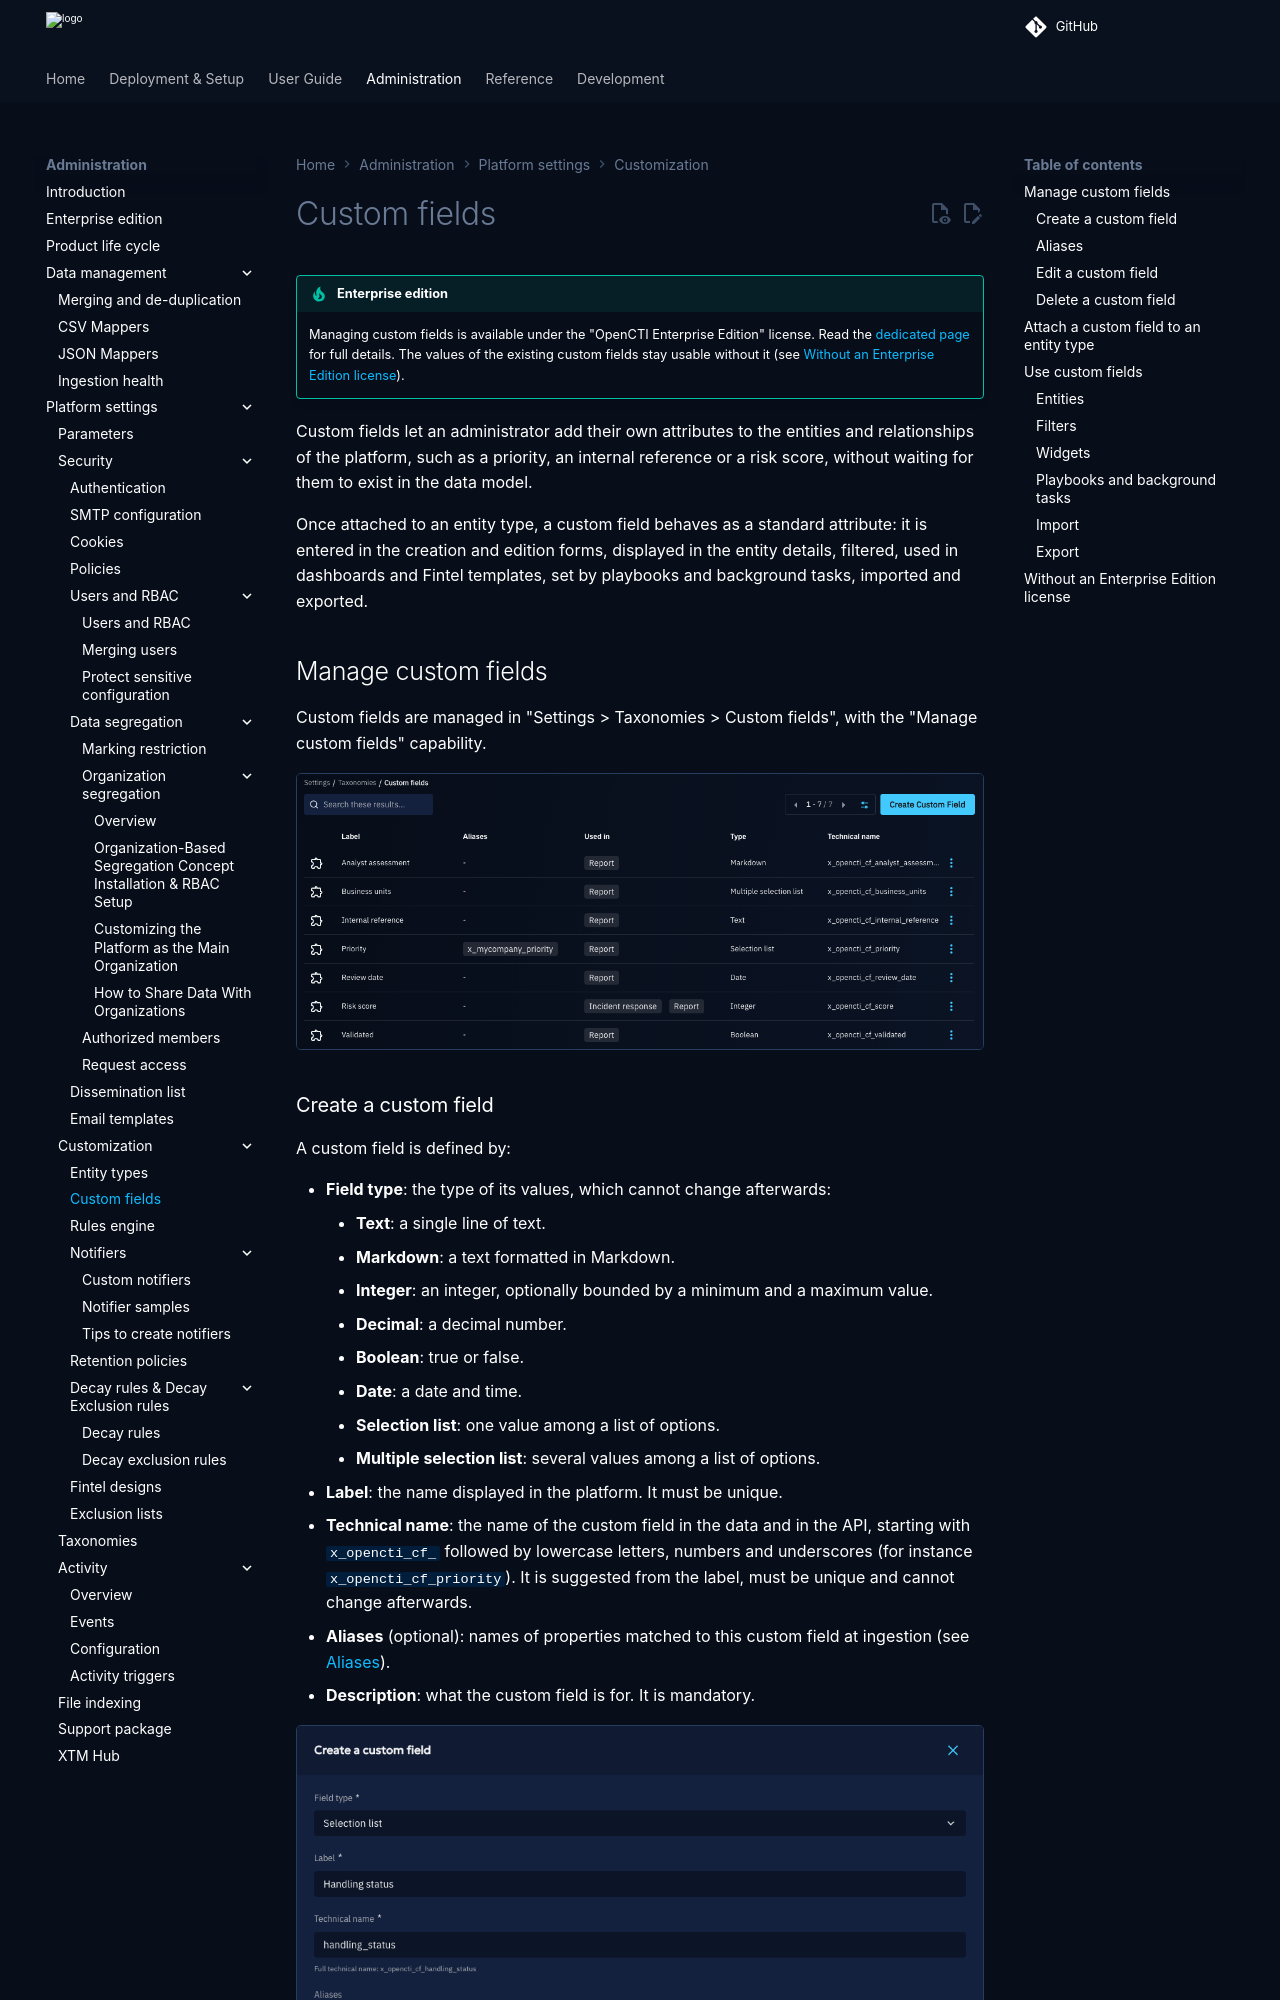

repository: OpenCTI-Platform/opencti · page: 7.261117.0/administration/custom-fields/index.html · generator: mkdocs

# Custom fields

!!! tip "Enterprise edition"

    Managing custom fields is available under the "OpenCTI Enterprise Edition" license. Read the [dedicated page](enterprise.md) for full details. The values of the existing custom fields stay usable without it (see [Without an Enterprise Edition license](#without-an-enterprise-edition-license)).

Custom fields let an administrator add their own attributes to the entities and relationships of the platform, such as a priority, an internal reference or a risk score, without waiting for them to exist in the data model.

Once attached to an entity type, a custom field behaves as a standard attribute: it is entered in the creation and edition forms, displayed in the entity details, filtered, used in dashboards and Fintel templates, set by playbooks and background tasks, imported and exported.

## Manage custom fields

Custom fields are managed in "Settings > Taxonomies > Custom fields", with the "Manage custom fields" capability.

![Custom fields list](assets/custom-fields-list.png)
